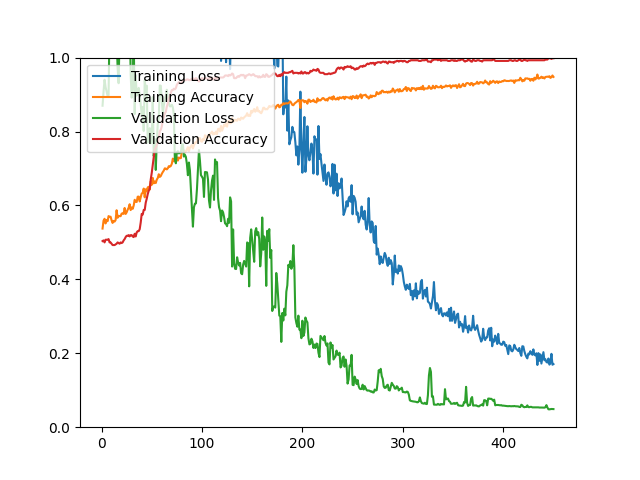

The data file committed next to this chart (first rows):
epoch, loss, acc, val_loss, val_acc
1, 344.6, 0.5374, 0.8698, 0.5036
2, 1.451, 0.5589, 0.9083, 0.5054
3, 1.504, 0.5639, 0.9401, 0.5000
4, 1.625, 0.5513, 0.9205, 0.5072
5, 1.409, 0.5607, 0.9086, 0.5072
6, 1.495, 0.5573, 0.8966, 0.5072
7, 1.448, 0.5712, 0.8983, 0.5090
8, 1.433, 0.5688, 1.091, 0.5000
9, 1.406, 0.5696, 1.025, 0.5000
10, 1.587, 0.5597, 1.163, 0.4964
11, 1.774, 0.5527, 1.199, 0.4928
12, 1.682, 0.5581, 1.239, 0.4928
13, 1.767, 0.5563, 1.241, 0.4928
14, 1.634, 0.5605, 1.201, 0.4946
15, 1.543, 0.5870, 1.059, 0.4964
16, 1.601, 0.5666, 0.9730, 0.5000
17, 1.558, 0.5718, 0.9307, 0.4982
18, 1.57, 0.5710, 1.063, 0.4964
19, 1.526, 0.5710, 1.055, 0.5000
20, 1.534, 0.5778, 1.14, 0.4982
21, 1.64, 0.5788, 1.073, 0.5000
22, 1.736, 0.5772, 1.02, 0.5054
23, 1.534, 0.5931, 1.147, 0.5090
24, 1.581, 0.5770, 1.171, 0.5143
25, 1.775, 0.5814, 1.107, 0.5179
26, 1.768, 0.5884, 1.161, 0.5179
27, 1.752, 0.5937, 1.13, 0.5197
28, 1.636, 0.6033, 1.128, 0.5161
29, 1.697, 0.5874, 0.9557, 0.5197
30, 1.755, 0.5945, 0.8916, 0.5197
31, 1.693, 0.5908, 0.9315, 0.5161
32, 1.78, 0.5995, 1.064, 0.5143
33, 1.585, 0.6153, 0.8472, 0.5233
34, 1.676, 0.6103, 0.9525, 0.5161
35, 1.613, 0.6093, 0.8970, 0.5269
36, 1.718, 0.6236, 0.9020, 0.5305
37, 1.687, 0.6240, 0.9180, 0.5305
38, 1.787, 0.6107, 0.9007, 0.5358
39, 1.713, 0.6222, 0.8742, 0.5538
40, 1.633, 0.6322, 0.8455, 0.5771
41, 1.696, 0.6340, 0.8665, 0.5753
42, 1.555, 0.6457, 0.8013, 0.5878
43, 1.655, 0.6220, 0.9386, 0.5878
44, 1.695, 0.6436, 0.9084, 0.6075
45, 1.651, 0.6382, 0.9241, 0.6183
46, 1.772, 0.6489, 0.7702, 0.6308
47, 1.591, 0.6505, 0.8016, 0.6398
48, 1.813, 0.6430, 0.8093, 0.6452
49, 1.663, 0.6653, 0.7683, 0.6703
50, 1.717, 0.6557, 0.7703, 0.6882
51, 1.539, 0.6744, 0.8933, 0.7097
52, 1.731, 0.6597, 0.7336, 0.7312
53, 1.661, 0.6647, 0.7797, 0.7527
54, 1.643, 0.6607, 0.6961, 0.7563
55, 1.578, 0.6697, 0.7716, 0.7634
56, 1.626, 0.6742, 0.8213, 0.7706
57, 1.519, 0.6844, 0.8371, 0.7832
58, 1.528, 0.6772, 0.9245, 0.8011
59, 1.42, 0.6796, 0.9238, 0.8047
60, 1.439, 0.6856, 0.8867, 0.8136
... 390 more rows
